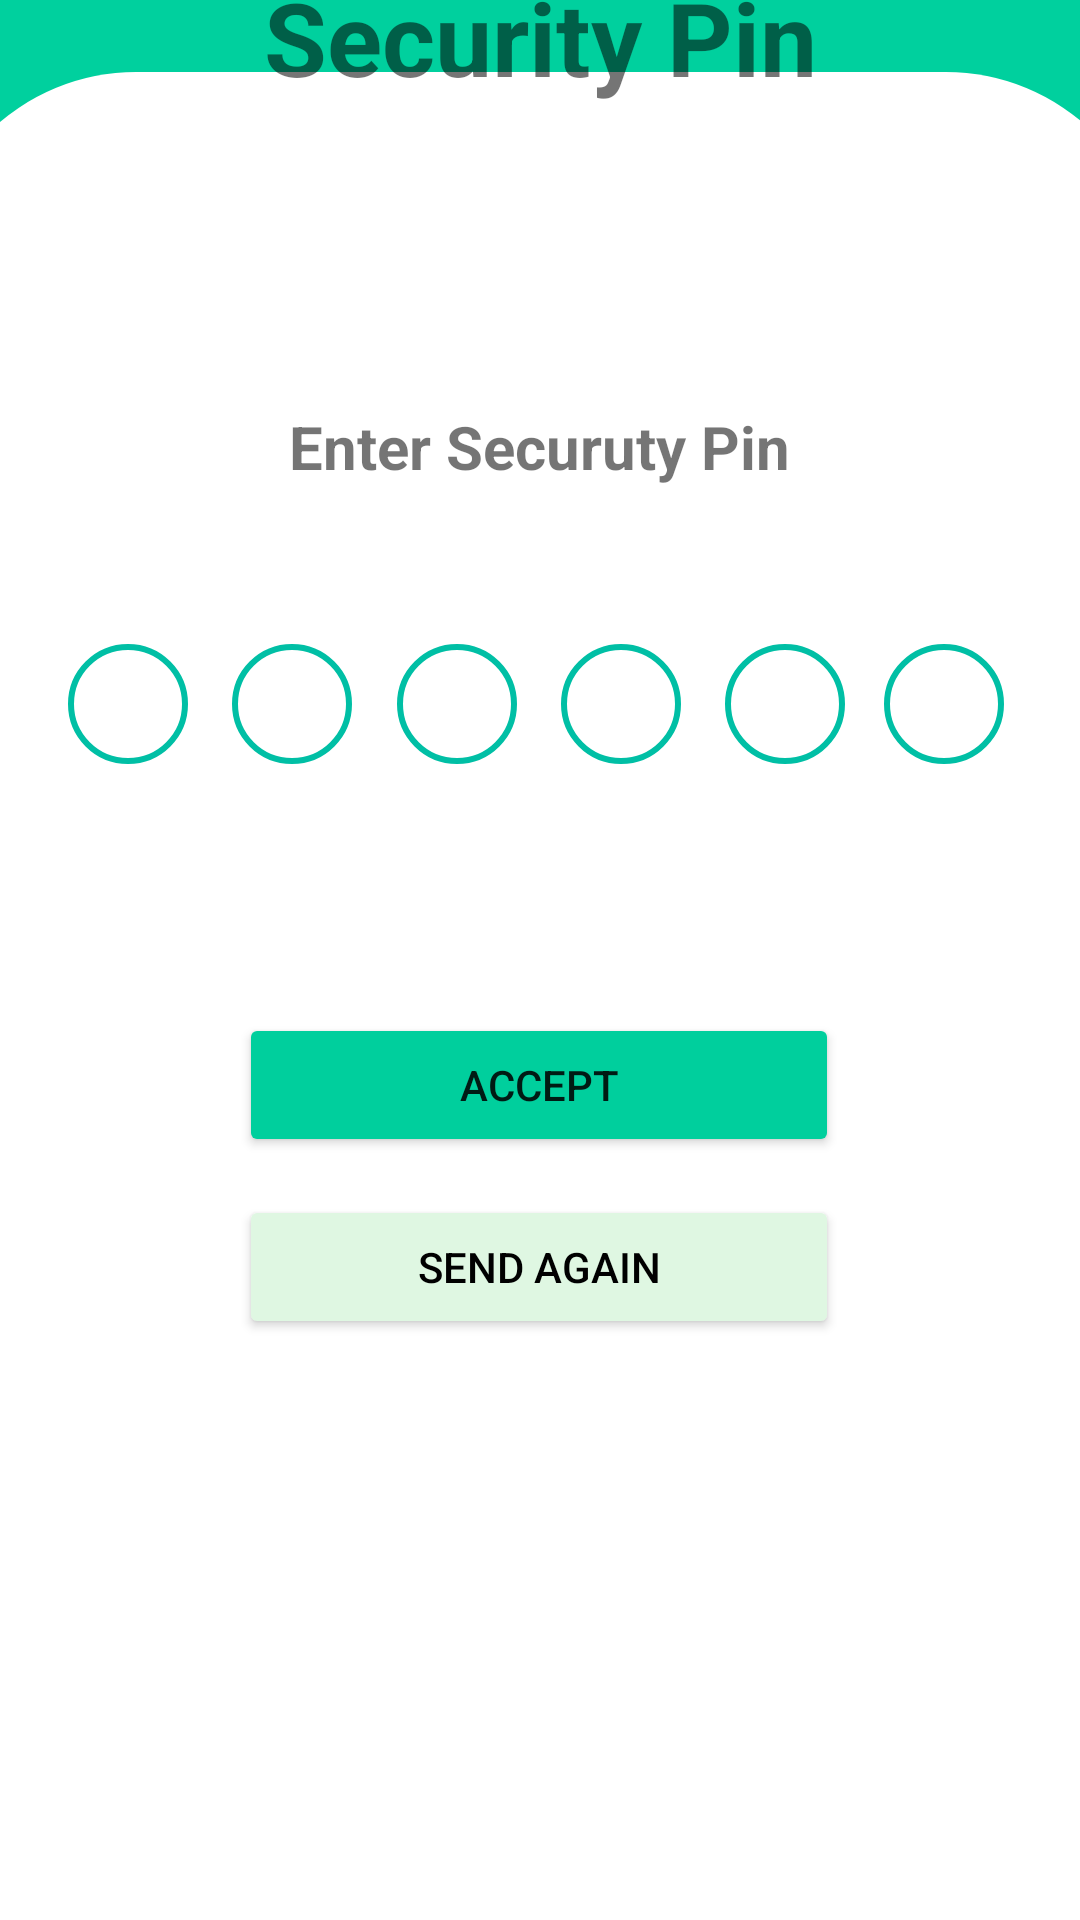

Layout XML and referenced resources for this Android screen:
<!-- AndroidManifest.xml: application theme Theme.Menghitung_Mimpi -->
<!-- res/layout/activity_security_pin.xml -->
<?xml version="1.0" encoding="utf-8"?>
<androidx.constraintlayout.widget.ConstraintLayout xmlns:android="http://schemas.android.com/apk/res/android"
    xmlns:app="http://schemas.android.com/apk/res-auto"
    xmlns:tools="http://schemas.android.com/tools"
    android:layout_width="match_parent"
    android:layout_height="match_parent"
    tools:context=".layout.SecurityPinActivity">

    <androidx.constraintlayout.widget.ConstraintLayout
        android:id="@+id/constraintLayout4"
        android:layout_width="410dp"
        android:layout_height="616dp"
        android:background="@drawable/rounded_top_corners"
        android:backgroundTint="#FFFFFF"
        app:layout_constraintBottom_toBottomOf="parent"
        app:layout_constraintEnd_toEndOf="parent"
        app:layout_constraintHorizontal_bias="0.5"
        app:layout_constraintStart_toStartOf="parent"
        app:layout_constraintTop_toTopOf="parent"
        app:layout_constraintVertical_bias="1.0">

        <TextView
            android:id="@+id/textView22"
            android:layout_width="wrap_content"
            android:layout_height="wrap_content"
            android:text="Enter Securuty Pin"
            android:textSize="20sp"
            android:textStyle="bold"
            app:layout_constraintBottom_toBottomOf="parent"
            app:layout_constraintEnd_toEndOf="parent"
            app:layout_constraintHorizontal_bias="0.498"
            app:layout_constraintStart_toStartOf="parent"
            app:layout_constraintTop_toTopOf="parent"
            app:layout_constraintVertical_bias="0.189" />

        <EditText
            android:id="@+id/etPin1"
            android:layout_width="40dp"
            android:layout_height="40dp"
            android:background="@drawable/circle_border"
            android:ems="10"
            android:inputType="numberSigned"
            android:padding="5dp"
            android:textAlignment="center"
            app:layout_constraintBottom_toBottomOf="parent"
            app:layout_constraintEnd_toEndOf="parent"
            app:layout_constraintHorizontal_bias="0.128"
            app:layout_constraintStart_toStartOf="parent"
            app:layout_constraintTop_toTopOf="parent"
            app:layout_constraintVertical_bias="0.331" />

        <EditText
            android:id="@+id/etPin4"
            android:layout_width="40dp"
            android:layout_height="40dp"
            android:background="@drawable/circle_border"
            android:ems="10"
            android:inputType="numberSigned"
            android:padding="5dp"
            android:textAlignment="center"
            app:layout_constraintBottom_toBottomOf="parent"
            app:layout_constraintEnd_toEndOf="parent"
            app:layout_constraintHorizontal_bias="0.572"
            app:layout_constraintStart_toStartOf="parent"
            app:layout_constraintTop_toTopOf="parent"
            app:layout_constraintVertical_bias="0.331" />

        <EditText
            android:id="@+id/etPin6"
            android:layout_width="40dp"
            android:layout_height="40dp"
            android:background="@drawable/circle_border"
            android:ems="10"
            android:inputType="numberSigned"
            android:padding="5dp"
            android:textAlignment="center"
            app:layout_constraintBottom_toBottomOf="parent"
            app:layout_constraintEnd_toEndOf="parent"
            app:layout_constraintHorizontal_bias="0.863"
            app:layout_constraintStart_toStartOf="parent"
            app:layout_constraintTop_toTopOf="parent"
            app:layout_constraintVertical_bias="0.331" />

        <EditText
            android:id="@+id/etPin2"
            android:layout_width="40dp"
            android:layout_height="40dp"
            android:background="@drawable/circle_border"
            android:ems="10"
            android:inputType="numberSigned"
            android:padding="5dp"
            android:textAlignment="center"
            app:layout_constraintBottom_toBottomOf="parent"
            app:layout_constraintEnd_toEndOf="parent"
            app:layout_constraintHorizontal_bias="0.276"
            app:layout_constraintStart_toStartOf="parent"
            app:layout_constraintTop_toTopOf="parent"
            app:layout_constraintVertical_bias="0.331" />

        <EditText
            android:id="@+id/etPin5"
            android:layout_width="40dp"
            android:layout_height="40dp"
            android:background="@drawable/circle_border"
            android:ems="10"
            android:inputType="numberSigned"
            android:padding="5dp"
            android:textAlignment="center"
            app:layout_constraintBottom_toBottomOf="parent"
            app:layout_constraintEnd_toEndOf="parent"
            app:layout_constraintHorizontal_bias="0.72"
            app:layout_constraintStart_toStartOf="parent"
            app:layout_constraintTop_toTopOf="parent"
            app:layout_constraintVertical_bias="0.331" />

        <EditText
            android:id="@+id/etPin3"
            android:layout_width="40dp"
            android:layout_height="40dp"
            android:background="@drawable/circle_border"
            android:ems="10"
            android:inputType="numberSigned"
            android:padding="5dp"
            android:textAlignment="center"
            app:layout_constraintBottom_toBottomOf="parent"
            app:layout_constraintEnd_toEndOf="parent"
            app:layout_constraintHorizontal_bias="0.424"
            app:layout_constraintStart_toStartOf="parent"
            app:layout_constraintTop_toTopOf="parent"
            app:layout_constraintVertical_bias="0.331" />

        <Button
            android:id="@+id/btnAccept"
            android:layout_width="200dp"
            android:layout_height="wrap_content"
            android:backgroundTint="#00CF9D"
            android:text="Accept"
            app:cornerRadius="20dp"
            app:layout_constraintBottom_toBottomOf="parent"
            app:layout_constraintEnd_toEndOf="parent"
            app:layout_constraintHorizontal_bias="0.497"
            app:layout_constraintStart_toStartOf="parent"
            app:layout_constraintTop_toTopOf="parent"
            app:layout_constraintVertical_bias="0.552" />

        <Button
            android:id="@+id/btnSendAgain"
            android:layout_width="200dp"
            android:layout_height="wrap_content"
            android:backgroundTint="#DFF7E2"
            android:text="Send Again"
            android:textColor="#000000"
            app:cornerRadius="20dp"
            app:layout_constraintBottom_toBottomOf="parent"
            app:layout_constraintEnd_toEndOf="parent"
            app:layout_constraintHorizontal_bias="0.497"
            app:layout_constraintStart_toStartOf="parent"
            app:layout_constraintTop_toTopOf="parent"
            app:layout_constraintVertical_bias="0.659" />

    </androidx.constraintlayout.widget.ConstraintLayout>

    <TextView
        android:id="@+id/textView21"
        android:layout_width="wrap_content"
        android:layout_height="wrap_content"
        android:text="Security Pin"
        android:textSize="34sp"
        android:textStyle="bold"
        app:layout_constraintBottom_toTopOf="@+id/constraintLayout4"
        app:layout_constraintEnd_toEndOf="parent"
        app:layout_constraintStart_toStartOf="parent"
        app:layout_constraintTop_toTopOf="parent" />
</androidx.constraintlayout.widget.ConstraintLayout>
<!-- resources referenced by this layout -->
<resources>
  <!-- drawable circle_border (drawable) -->
  <?xml version="1.0" encoding="utf-8"?>
  <selector xmlns:android="http://schemas.android.com/apk/res/android">
      <item>
          <shape android:shape="oval">
              <solid android:color="@android:color/transparent" />
              <stroke
                  android:width="2dp"
                  android:color="#00BFA5" />
          </shape>
      </item>
  </selector>
  <!-- drawable rounded_top_corners (drawable) -->
  <?xml version="1.0" encoding="utf-8"?>
  <shape xmlns:android="http://schemas.android.com/apk/res/android"
      android:shape="rectangle">
      <corners
          android:topLeftRadius="70dp"
          android:topRightRadius="70dp"/>
      <solid android:color="#FFFFFF" />
  </shape>
  <style name="Theme.Menghitung_Mimpi" parent="Theme.MaterialComponents.DayNight.NoActionBar">
          
          <item name="colorPrimary">@color/purple_500</item>
          <item name="colorPrimaryVariant">@color/purple_700</item>
          <item name="colorOnPrimary">@color/white</item>
          
          <item name="colorSecondary">@color/teal_200</item>
          <item name="colorSecondaryVariant">@color/teal_700</item>
          <item name="colorOnSecondary">@color/black</item>
          
          <item name="android:statusBarColor">?attr/colorPrimaryVariant</item>
          
          <item name="android:windowBackground">#00D09E</item>
      </style>
  <color name="purple_500">#FF6200EE</color>
  <color name="purple_700">#FF3700B3</color>
  <color name="white">#FFFFFFFF</color>
  <color name="teal_200">#FF03DAC5</color>
  <color name="teal_700">#FF018786</color>
  <color name="black">#FF000000</color>
</resources>
